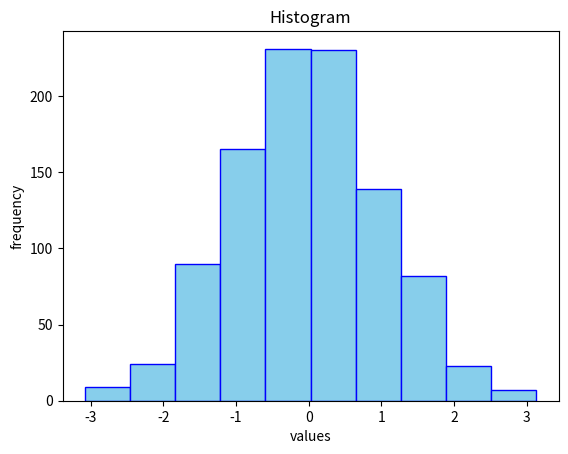

Write Python code to recreate this figure.
import matplotlib.pyplot as plt
import numpy as np
data=np.random.randn(1000)
plt.hist(data,bins=10,color="skyblue",edgecolor="blue")
plt.xlabel('values')
plt.ylabel('frequency')
plt.title('Histogram')
plt.show()